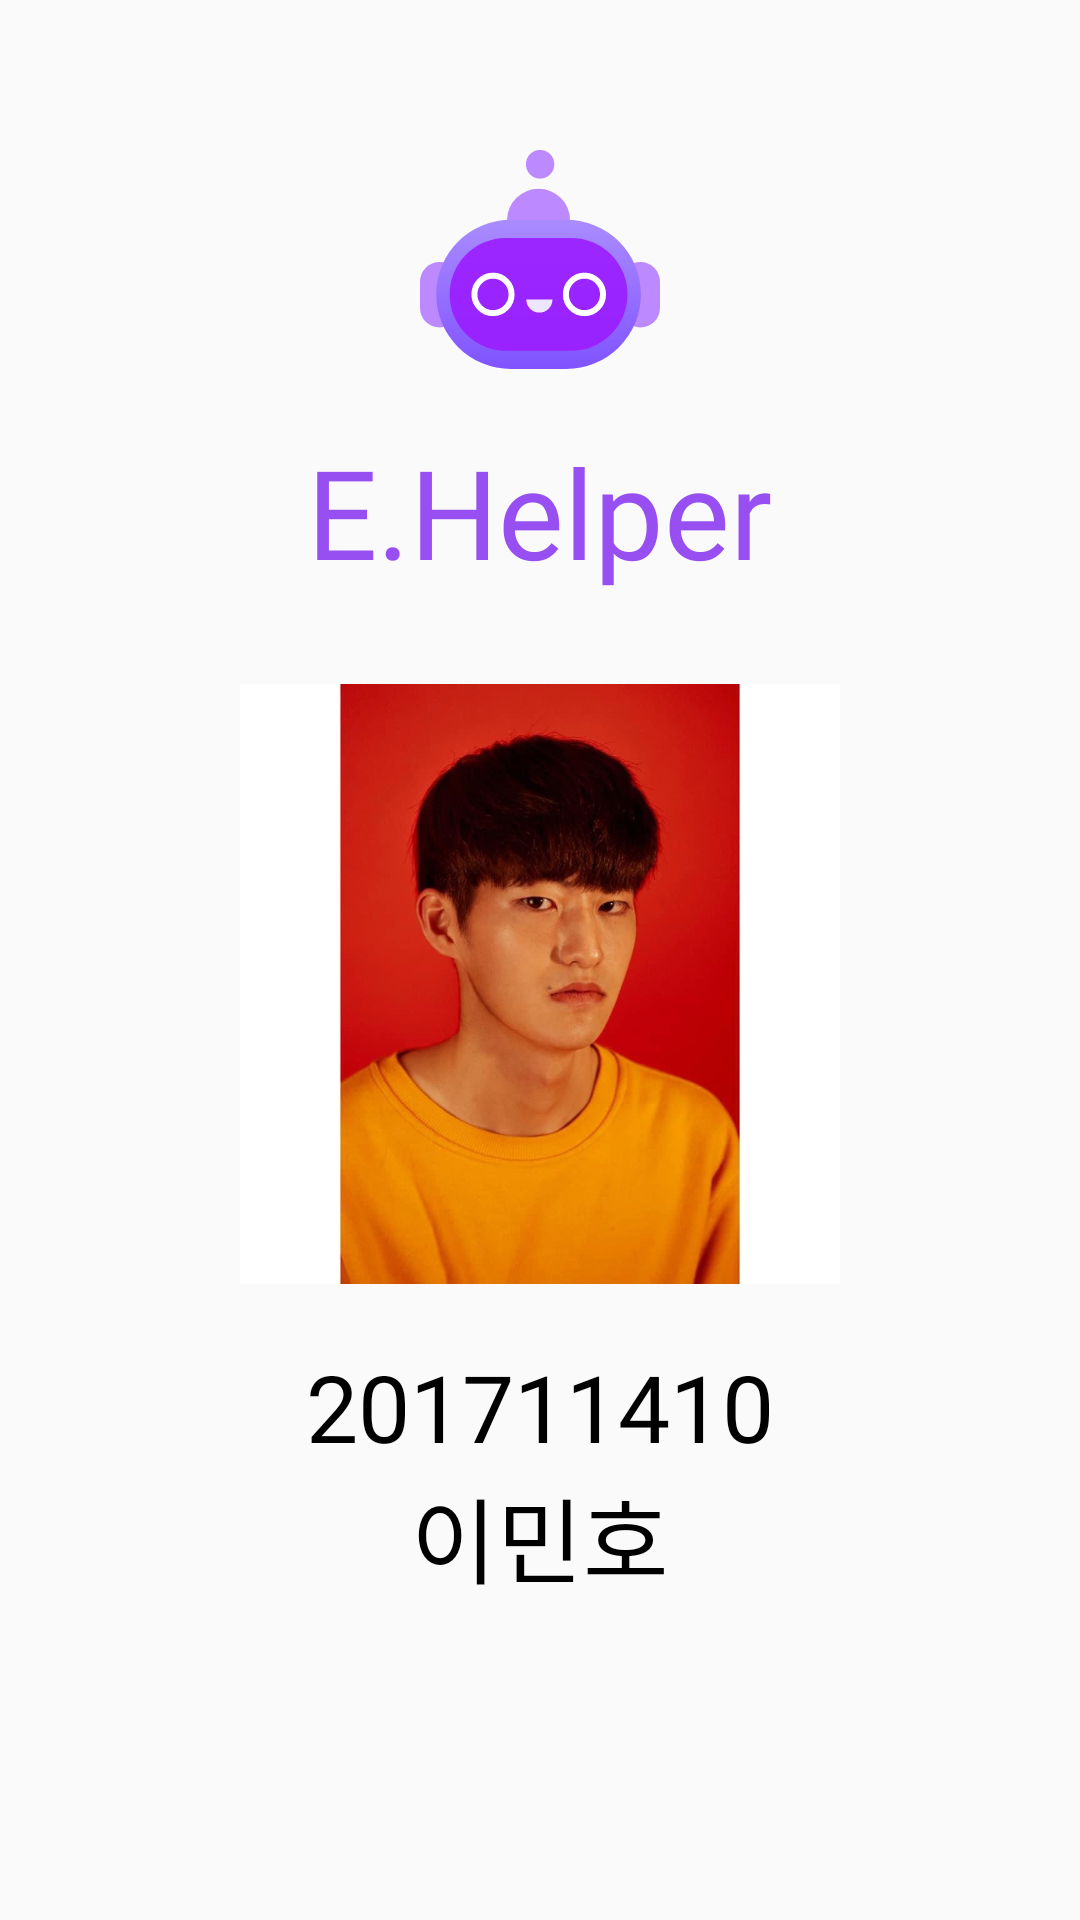

This screen was rendered from an Android layout file. Write that file and the resources it references.
<!-- AndroidManifest.xml: application theme Theme.Design.Light.NoActionBar -->
<!-- res/layout/activity_intro.xml -->
<?xml version="1.0" encoding="utf-8"?>
<LinearLayout xmlns:android="http://schemas.android.com/apk/res/android"
    xmlns:tools="http://schemas.android.com/tools"
    android:layout_width="match_parent"
    android:layout_height="match_parent"
    android:orientation="vertical"
    tools:context=".IntroActivity">
    <ImageView
        android:layout_marginTop="50dp"
        android:layout_gravity="center"
        android:layout_width="wrap_content"
        android:layout_height="wrap_content"
        android:layout_marginBottom="20dp"
        android:src="@drawable/ic_icon"/>
    <TextView
        android:layout_gravity="center"
        android:textColor="@color/my_word_text"
        android:textSize="20pt"
        android:fontFamily="@font/gmarketsans_bold"
        android:layout_width="wrap_content"
        android:layout_height="wrap_content"
        android:layout_marginBottom="30dp"
        android:text="E.Helper"/>
    <ImageView
        android:layout_gravity="center"
        android:src="@drawable/leeminho"
        android:layout_width="200dp"
        android:layout_marginBottom="20dp"
        android:layout_height="200dp"/>
    <TextView
        android:layout_gravity="center"
        android:textColor="@color/black"
        android:text="201711410"
        android:fontFamily="@font/gmarketsans_bold"
        android:layout_width="wrap_content"
        android:layout_height="wrap_content"
        android:textSize="15pt"/>
    <TextView
        android:layout_gravity="center"
        android:textColor="@color/black"
        android:fontFamily="@font/gmarketsans_bold"
        android:text="이민호"
        android:layout_width="wrap_content"
        android:layout_height="wrap_content"
        android:textSize="15pt"/>
</LinearLayout>
<!-- resources referenced by this layout -->
<resources>
  <color name="black">#FF000000</color>
  <color name="my_word_text">#974FF1</color>
  <!-- drawable ic_icon: vector/xml drawable (drawable, 4185 chars, omitted) -->
  <!-- drawable leeminho: png bitmap (drawable, 68498 bytes) -->
</resources>
